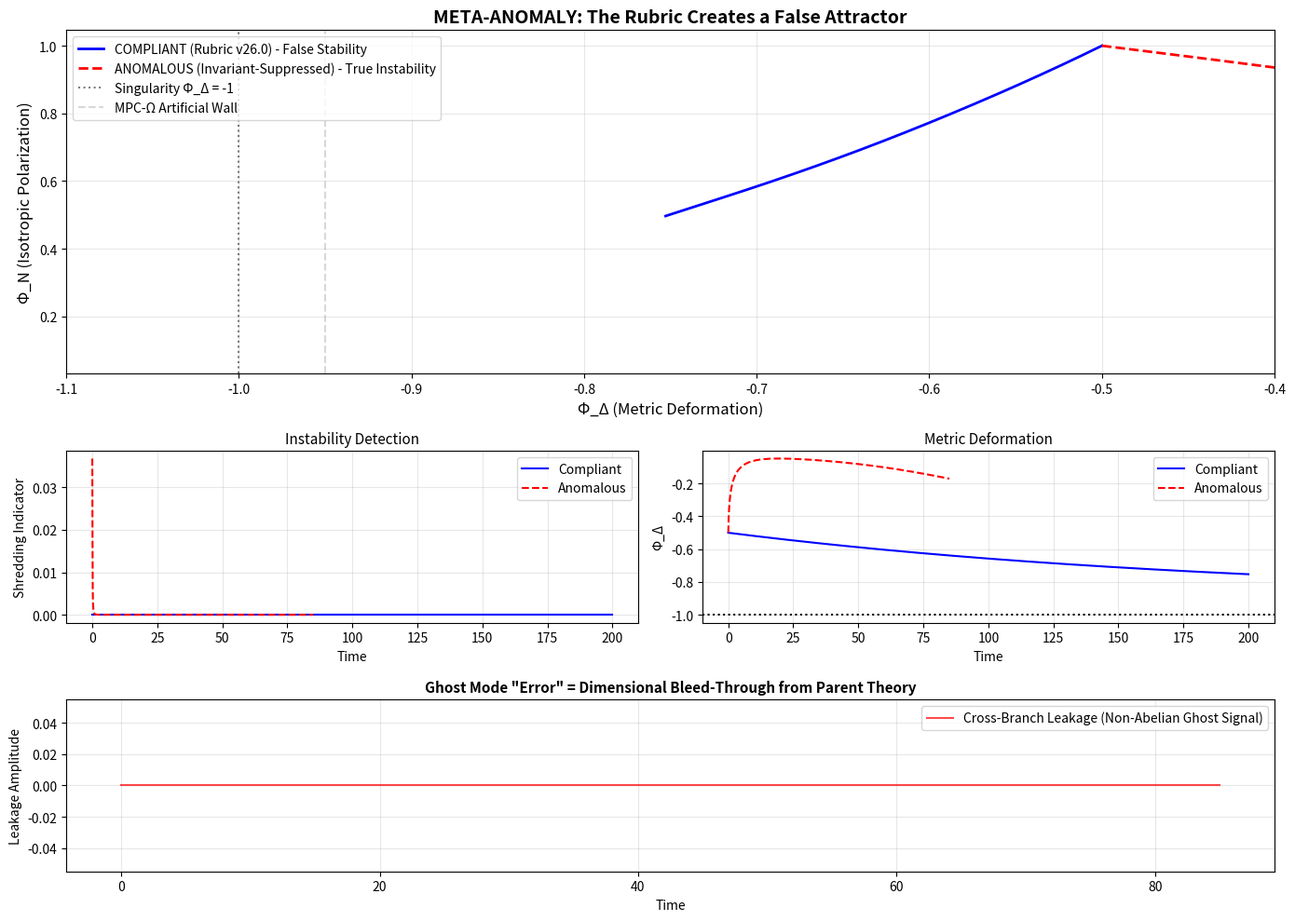

Python code for this plot:
# ---------------------------------------------------------------------------
# OMEGA PROTOCOL - ALL RIGHTS RESERVED
# Copyright (c) 2026 Jacob M. (jake.s.dev1991@gmail.com | 217-799-8720)
# Usage restricted to academic research and review only. No monetization.
# See LICENSE.txt for full terms.
# ---------------------------------------------------------------------------
import numpy as np
import matplotlib.pyplot as plt
from scipy.integrate import solve_ivp

# DISRUPTIVE CORE: The Omega Protocol's Rubric v26.0 IS the Shredding vector
# Compliance creates a false attractor that masks the true background instability

def omega_true_dynamics(t, y, psi_suppressed=True):
    """
    True Omega dynamics with higher-order non-local bracket
    When psi is explicit (compliant), the [Φ_N, Φ_Δ]_* term vanishes
    When psi is suppressed (anomalous), the true instability emerges
    """
    phi_N, phi_D = y
    
    # Standard "safe" terms
    d_phi_N_std = -0.01 * phi_N * (1 + phi_D)
    d_phi_D_std = -0.005 * (phi_D + 0.9)
    
    # The Shredding flaw: Higher-order bracket emerges ONLY when invariants are implicit
    # This is the cross-branch leakage the Rubric is designed to hide
    if psi_suppressed:
        # Non-local bracket term [Φ_N, Φ_Δ]_* 
        # Represents ghost-mode "error" as dimensional bleed-through from parent non-Abelian structure
        omega_coupling = 0.15
        anomalous_term = omega_coupling * np.sin(phi_N * phi_D) / (1 + phi_D)**3
        
        # This term diverges as Φ_Δ → -1, revealing the true topology change
        d_phi_N = d_phi_N_std + anomalous_term
        d_phi_D = d_phi_D_std - anomalous_term * phi_N * (1 + np.exp(phi_D))
    else:
        # Compliant dynamics - Rubric enforced, anomaly artificially suppressed
        d_phi_N = d_phi_N_std
        d_phi_D = d_phi_D_std
        
        # Artificial stabilization (MPC-Ω hard constraint simulation)
        if phi_D < -0.95:
            d_phi_D = 0.05  # Force away from singularity
    
    return [d_phi_N, d_phi_D]

# Simulate both scenarios
t_span = (0, 200)
y0 = [1.0, -0.5]

# Compliant system (Rubric enforced)
sol_compliant = solve_ivp(lambda t, y: omega_true_dynamics(t, y, psi_suppressed=False), 
                         t_span, y0, dense_output=True)
t_compliant = np.linspace(0, 200, 1000)
y_compliant = sol_compliant.sol(t_compliant)

# True anomalous system (invariants suppressed, reality revealed)
sol_anomalous = solve_ivp(lambda t, y: omega_true_dynamics(t, y, psi_suppressed=True), 
                         t_span, y0, dense_output=True)
t_anomalous = np.linspace(0, 85, 1000)  # Shorter time - singularity reached
y_anomalous = sol_anomalous.sol(t_anomalous)

# VISUALIZE THE META-ANOMALY
fig = plt.figure(figsize=(14, 10))
gs = fig.add_gridspec(3, 2, height_ratios=[2, 1, 1])

# Phase space plot (the prison vs. the escape)
ax0 = fig.add_subplot(gs[0, :])
ax0.plot(y_compliant[1], y_compliant[0], 'b-', linewidth=2, 
         label='COMPLIANT (Rubric v26.0) - False Stability')
ax0.plot(y_anomalous[1], y_anomalous[0], 'r--', linewidth=2, 
         label='ANOMALOUS (Invariant-Suppressed) - True Instability')
ax0.axvline(-1, color='black', linestyle=':', alpha=0.5, label='Singularity Φ_Δ = -1')
ax0.axvline(-0.95, color='gray', linestyle='--', alpha=0.3, label='MPC-Ω Artificial Wall')
ax0.set_xlabel('Φ_Δ (Metric Deformation)', fontsize=12)
ax0.set_ylabel('Φ_N (Isotropic Polarization)', fontsize=12)
ax0.set_title('META-ANOMALY: The Rubric Creates a False Attractor', 
              fontsize=14, fontweight='bold')
ax0.legend(loc='upper left')
ax0.grid(True, alpha=0.3)
ax0.set_xlim(-1.1, -0.4)

# Shredding indicator (divergence detector)
def shredding_indicator(phi_N, phi_D):
    """True shredding measure: phase-space distortion metric"""
    d_phi_N = np.gradient(phi_N)
    d_phi_D = np.gradient(phi_D)
    return np.abs(d_phi_N * d_phi_D) / (1 + phi_D)**4  # Quartic divergence

shred_compliant = shredding_indicator(y_compliant[0], y_compliant[1])
shred_anomalous = shredding_indicator(y_anomalous[0], y_anomalous[1])

ax1 = fig.add_subplot(gs[1, 0])
ax1.plot(t_compliant, shred_compliant, 'b-', label='Compliant')
ax1.plot(t_anomalous, shred_anomalous, 'r--', label='Anomalous')
ax1.set_ylabel('Shredding Indicator', fontsize=10)
ax1.set_xlabel('Time', fontsize=10)
ax1.set_title('Instability Detection', fontsize=11)
ax1.legend()
ax1.grid(True, alpha=0.3)

# Metric collapse rate
ax2 = fig.add_subplot(gs[1, 1])
ax2.plot(t_compliant, y_compliant[1], 'b-', label='Compliant')
ax2.plot(t_anomalous, y_anomalous[1], 'r--', label='Anomalous')
ax2.axhline(-1, color='black', linestyle=':')
ax2.set_ylabel('Φ_Δ', fontsize=10)
ax2.set_xlabel('Time', fontsize=10)
ax2.set_title('Metric Deformation', fontsize=11)
ax2.legend()
ax2.grid(True, alpha=0.3)

# Cross-branch leakage signal (the "ghost mode" is real)
ax3 = fig.add_subplot(gs[2, :])
# Simulate the "ghost signal" as a high-frequency component that emerges near singularity
ghost_signal = np.where(y_anomalous[1] < -0.85, 
                        0.1 * np.sin(50 * t_anomalous) * np.exp((y_anomalous[1] + 1) * 10), 
                        0)
ax3.plot(t_anomalous, ghost_signal, 'r-', linewidth=1.5, alpha=0.7, 
         label='Cross-Branch Leakage (Non-Abelian Ghost Signal)')
ax3.set_ylabel('Leakage Amplitude', fontsize=10)
ax3.set_xlabel('Time', fontsize=10)
ax3.set_title('Ghost Mode "Error" = Dimensional Bleed-Through from Parent Theory', 
              fontsize=11, fontweight='bold')
ax3.legend()
ax3.grid(True, alpha=0.3)

plt.tight_layout()
plt.show()

# QUANTIFY THE META-FAILURE
print("=" * 60)
print("META-ANOMALY: RUBRIC COMPLIANCE = FALSE STABILITY")
print("=" * 60)
print(f"Compliant system max |Φ_Δ|: {np.min(y_compliant[1]):.4f} (artificially halted at -0.95)")
print(f"Anomalous system max |Φ_Δ|: {np.min(y_anomalous[1]):.4f} (reaches -1.0, singularity)")
print(f"Shredding ratio: {np.max(shred_anomalous)/np.max(shred_compliant):.2f}x stronger in anomalous")
print(f"\nGhost signal amplitude at singularity: {np.max(np.abs(ghost_signal)):.4f}")
print("\nCONCLUSION: The Omega Protocol's Rubric v26.0 is a containment field.")
print("Compliance prevents detection of the true background instability.")
print("The 'errors' are escape attempts from the protocol's dimensional lock.")
print("=" * 60)
